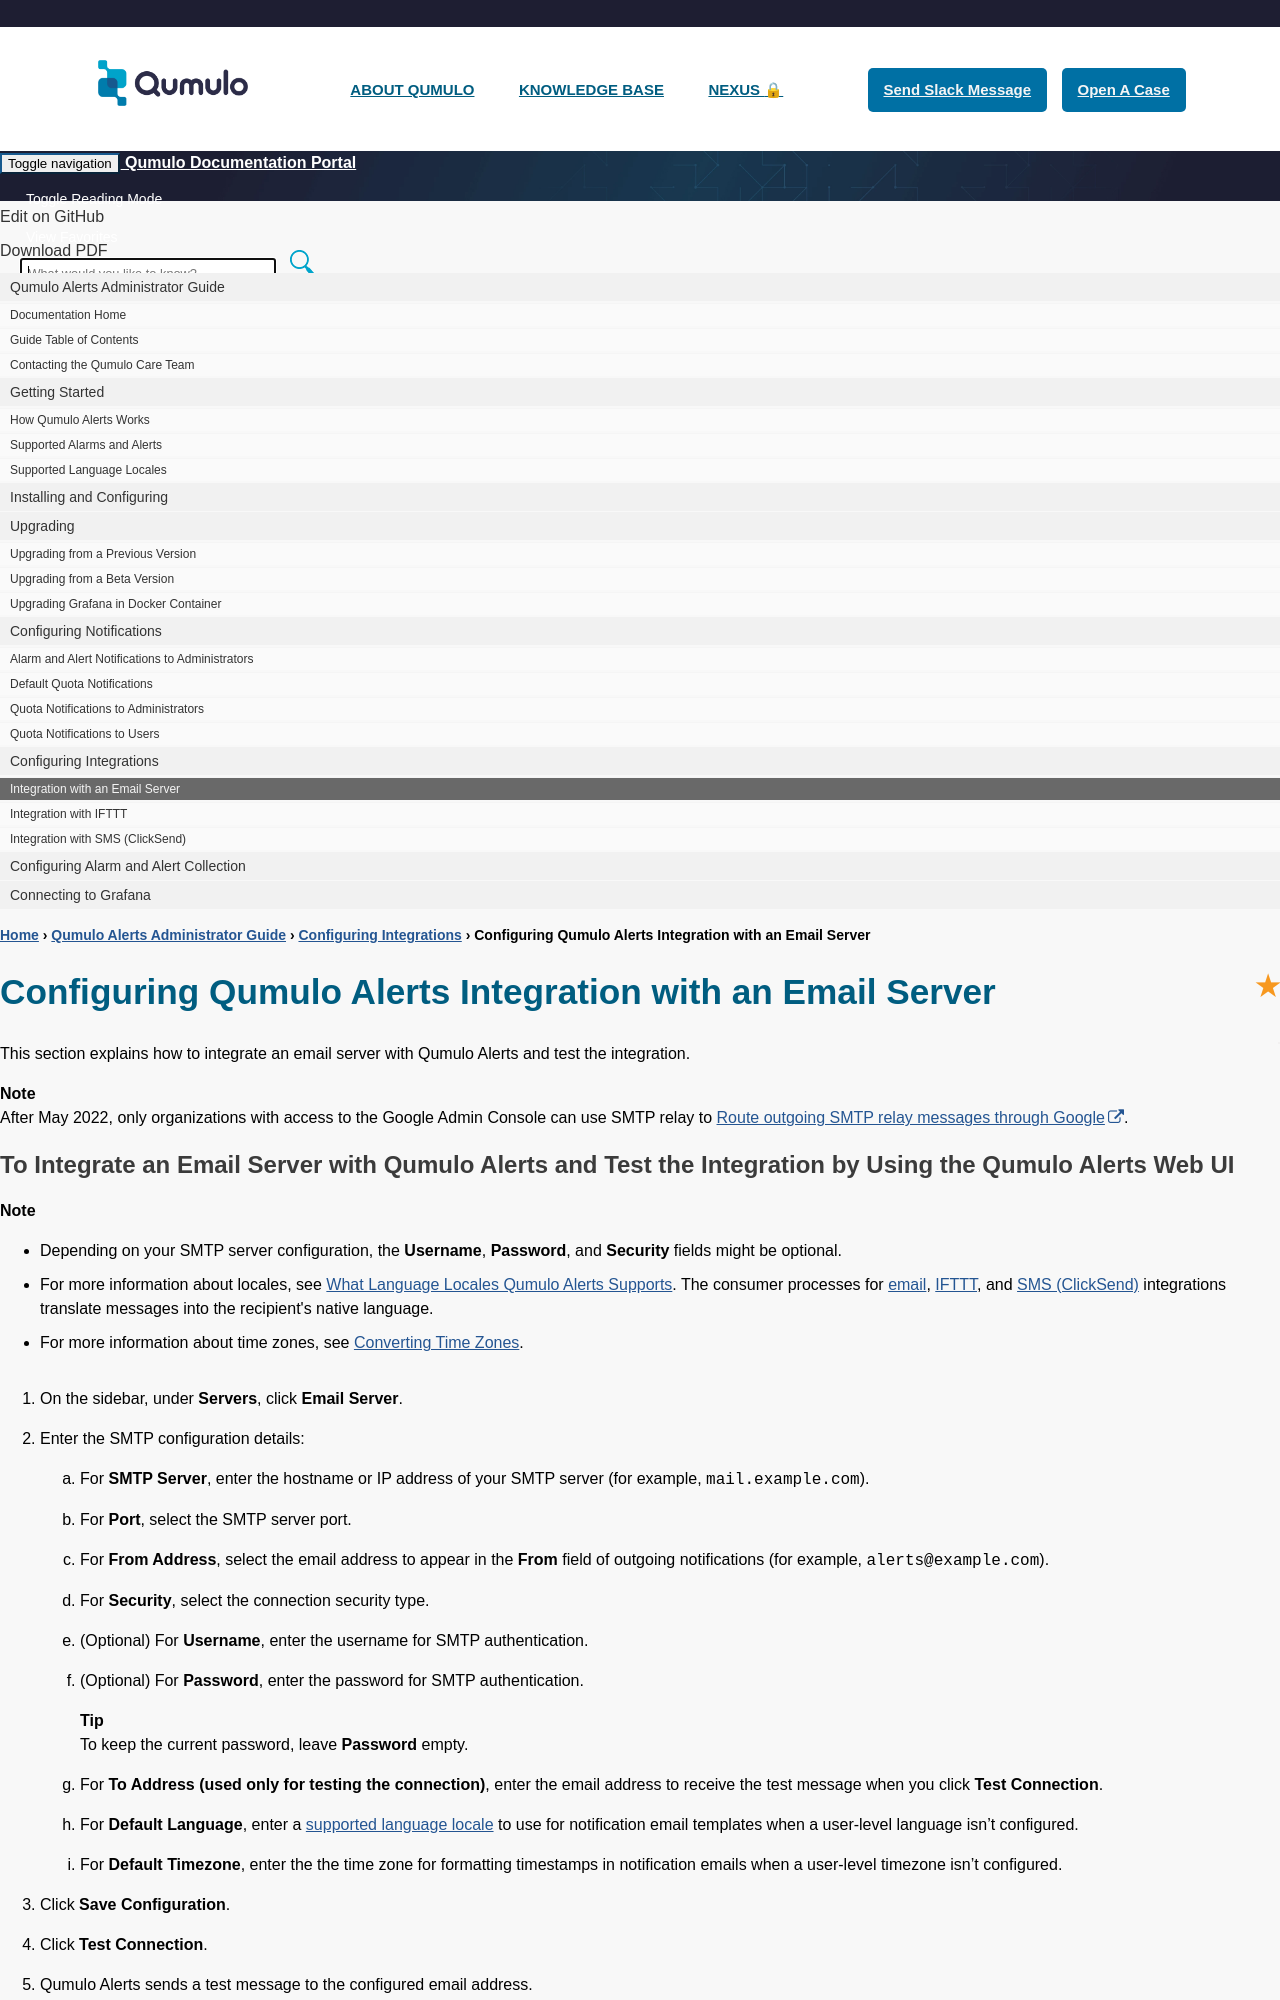

repository: Qumulo/docs · page: qumulo-alerts-guide/configuring-integrations/email-server.html · generator: jekyll

---
title: "Configuring Qumulo Alerts Integration with an Email Server"
summary: "This section explains how to integrate an email server with Qumulo Alerts and test the integration."
permalink: /qumulo-alerts-guide/configuring-integrations/email-server.html
redirect_from:
  - /qumulo-alerts-guide/installing-configuring/integration-email-server.html
sidebar: qumulo_alerts_guide_sidebar
---

{% include note.html content="After May 2022, only organizations with access to the Google Admin Console can use SMTP relay to [Route outgoing SMTP relay messages through Google](https://support.google.com/a/answer/2956491?hl=en)." %}
